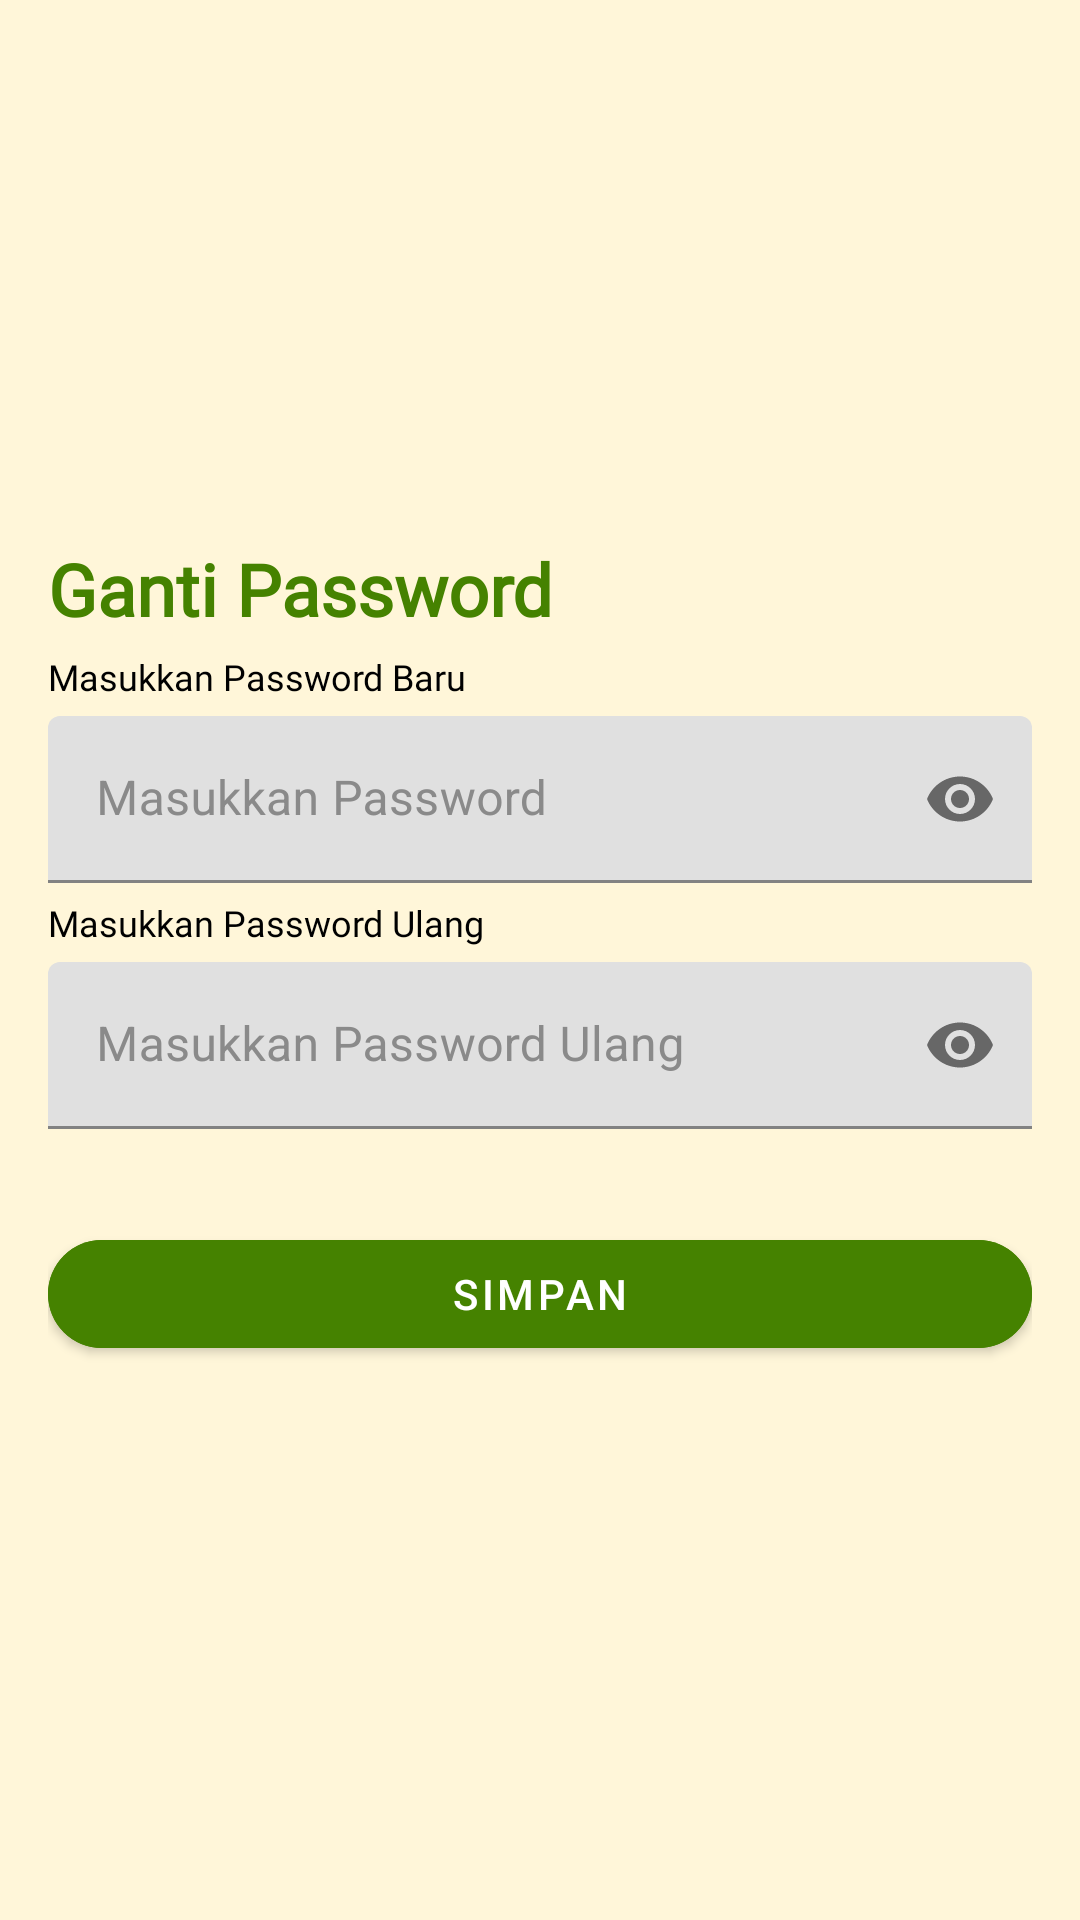

This screen was rendered from an Android layout file. Write that file and the resources it references.
<!-- AndroidManifest.xml: application theme Theme.Qolami -->
<!-- res/layout/fragment_reset_password.xml -->
<?xml version="1.0" encoding="utf-8"?>
<FrameLayout xmlns:android="http://schemas.android.com/apk/res/android"
    xmlns:tools="http://schemas.android.com/tools"
    android:layout_width="match_parent"
    android:layout_height="match_parent"
    android:background="@color/warna_bg"
    xmlns:app="http://schemas.android.com/apk/res-auto"
    tools:context=".view.user.ResetPasswordFragment">

    <androidx.constraintlayout.widget.ConstraintLayout
        android:layout_width="match_parent"
        android:layout_height="match_parent"
        android:layout_marginStart="16dp"
        android:layout_marginTop="16dp"
        android:layout_marginEnd="16dp"
        android:layout_marginBottom="16dp"
        app:layout_constraintBottom_toBottomOf="parent"
        app:layout_constraintEnd_toEndOf="parent"
        app:layout_constraintHorizontal_bias="0.0"
        app:layout_constraintStart_toStartOf="parent"
        app:layout_constraintTop_toTopOf="parent"
        app:layout_constraintVertical_bias="0.0">

        <ImageView
            android:id="@+id/image_back"
            android:layout_width="40dp"
            android:layout_height="40dp"
            android:src="@drawable/ic_panah_kembali_hijau"
            app:layout_constraintBottom_toTopOf="@+id/text_reset_password"
            app:layout_constraintStart_toStartOf="parent"
            app:layout_constraintTop_toTopOf="parent" />

        <TextView
            android:id="@+id/text_reset_password"
            android:layout_width="wrap_content"
            android:layout_height="wrap_content"
            android:layout_marginTop="124dp"
            android:fontFamily="@font/montserrat_bold"
            android:text="Ganti Password"
            android:textColor="@color/warna_hijau_tua"
            android:textSize="24sp"
            android:textStyle="bold"
            app:layout_constraintStart_toStartOf="parent"
            app:layout_constraintTop_toBottomOf="@+id/image_back" />



        <TextView
            android:id="@+id/text_masukkan_password"
            android:layout_width="wrap_content"
            android:layout_height="wrap_content"
            android:layout_marginTop="5dp"
            android:fontFamily="@font/poppins_regular"
            android:text="Masukkan Password Baru"
            android:textColor="@color/black"
            android:textSize="12sp"
            app:layout_constraintBottom_toTopOf="@+id/input_password_baru"
            app:layout_constraintStart_toStartOf="parent"
            app:layout_constraintTop_toBottomOf="@+id/text_reset_password" />

        <com.google.android.material.textfield.TextInputLayout
            android:id="@+id/input_password_baru"
            android:layout_width="match_parent"
            android:layout_height="wrap_content"
            android:layout_marginTop="5dp"
            android:textColorHint="#8A8A8A"
            app:endIconMode="password_toggle"
            app:layout_constraintBottom_toTopOf="@+id/text_masukkan_password_ulang"
            app:layout_constraintEnd_toEndOf="parent"
            app:layout_constraintStart_toStartOf="parent"
            app:layout_constraintTop_toBottomOf="@+id/text_masukkan_password">

            <com.google.android.material.textfield.TextInputEditText
                android:id="@+id/etMasukkanPassword"
                android:layout_width="match_parent"
                android:layout_height="wrap_content"
                android:background="@drawable/rounded_bg"
                android:hint="Masukkan Password"
                android:inputType="textPassword"
                android:textColorHint="#757575" />
        </com.google.android.material.textfield.TextInputLayout>

        <TextView
            android:id="@+id/text_masukkan_password_ulang"
            android:layout_width="wrap_content"
            android:layout_height="wrap_content"
            android:layout_marginTop="5dp"
            android:fontFamily="@font/poppins_regular"
            android:text="Masukkan Password Ulang"
            android:textColor="@color/black"
            android:textSize="12sp"
            app:layout_constraintBottom_toTopOf="@+id/input_password_ulang"
            app:layout_constraintStart_toStartOf="parent"
            app:layout_constraintTop_toBottomOf="@+id/input_password_baru" />

        <com.google.android.material.textfield.TextInputLayout
            android:id="@+id/input_password_ulang"
            android:layout_width="match_parent"
            android:layout_height="wrap_content"
            android:layout_marginTop="5dp"
            android:textColorHint="#8A8A8A"
            app:endIconMode="password_toggle"
            app:layout_constraintEnd_toEndOf="parent"
            app:layout_constraintStart_toStartOf="parent"
            app:layout_constraintTop_toBottomOf="@+id/text_masukkan_password_ulang">

            <com.google.android.material.textfield.TextInputEditText
                android:id="@+id/etMasukkanPasswordUlang"
                android:layout_width="match_parent"
                android:layout_height="wrap_content"
                android:background="@drawable/rounded_bg"
                android:hint="Masukkan Password Ulang"
                android:inputType="textPassword"
                android:textColorHint="#757575" />
        </com.google.android.material.textfield.TextInputLayout>

        <com.google.android.material.button.MaterialButton
            android:id="@+id/button_simpan"
            style="@style/Widget.MaterialComponents.Button"
            android:layout_width="match_parent"
            android:layout_height="wrap_content"
            android:layout_marginTop="12dp"
            android:layout_marginBottom="150dp"
            android:backgroundTint="@color/warna_hijau_tua"
            android:text="Simpan"
            android:textSize="14sp"
            app:cornerRadius="20dp"
            app:layout_constraintBottom_toBottomOf="parent"
            app:layout_constraintEnd_toEndOf="parent"
            app:layout_constraintStart_toStartOf="parent"
            app:layout_constraintTop_toBottomOf="@+id/input_password_ulang" />
    </androidx.constraintlayout.widget.ConstraintLayout>

</FrameLayout>
<!-- resources referenced by this layout -->
<resources>
  <color name="black">#FF000000</color>
  <color name="warna_bg">#FFF6D9</color>
  <color name="warna_hijau_tua">#458200</color>
  <style name="Theme.Qolami" parent="Theme.MaterialComponents.DayNight.DarkActionBar">
          
          <item name="colorPrimary">@color/purple_500</item>
          <item name="colorPrimaryVariant">@color/purple_700</item>
          <item name="colorOnPrimary">@color/white</item>
          
          <item name="colorSecondary">@color/teal_200</item>
          <item name="colorSecondaryVariant">@color/teal_700</item>
          <item name="colorOnSecondary">@color/black</item>
          
          <item name="android:statusBarColor">@color/warna_hijau_tua</item>
          
  
  
  
          
      </style>
  <color name="purple_500">#FF6200EE</color>
  <color name="purple_700">#FF3700B3</color>
  <color name="white">#FFFFFFFF</color>
  <color name="teal_200">#FF03DAC5</color>
  <color name="teal_700">#FF018786</color>
</resources>
